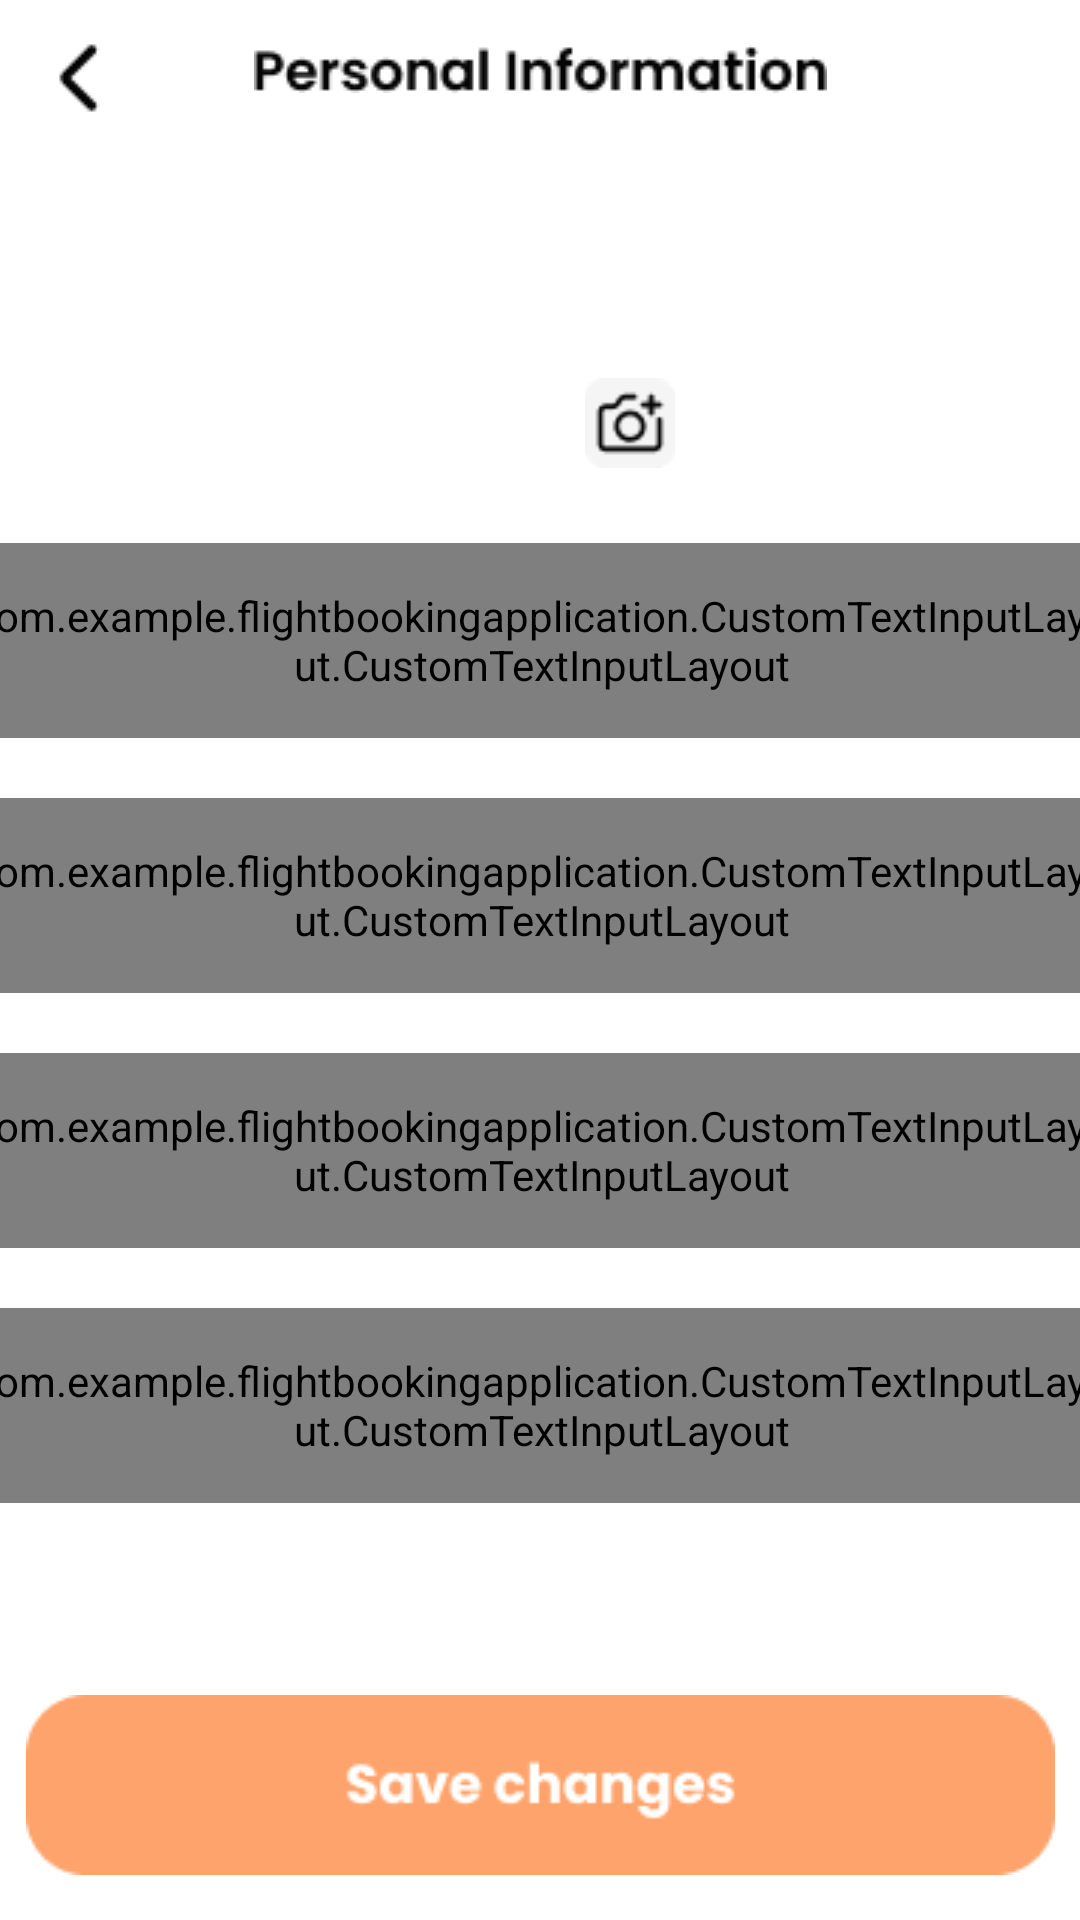

The Android layout XML behind this screen, and the referenced resources:
<!-- AndroidManifest.xml: application theme Theme.FlightBookingApplication -->
<!-- res/layout/fragment_personal.xml -->
<?xml version="1.0" encoding="utf-8"?>
<FrameLayout xmlns:android="http://schemas.android.com/apk/res/android"
    xmlns:tools="http://schemas.android.com/tools"
    android:layout_width="match_parent"
    android:layout_height="match_parent"
    xmlns:app="http://schemas.android.com/apk/res-auto"
    tools:context=".Fragments.PersonalFragment">

    
    <androidx.constraintlayout.widget.ConstraintLayout
        android:id="@+id/fragment"
        android:layout_width="match_parent"
        android:layout_height="match_parent">
        <ImageView
            app:layout_constraintTop_toTopOf="parent"
            android:layout_margin="10dp"
            app:layout_constraintStart_toStartOf="parent"
            android:id="@+id/back_button"
            android:src="@drawable/back"
            android:layout_width="wrap_content"
            android:layout_height="wrap_content">

        </ImageView>
        <ImageView
            android:id="@+id/persona"
            android:src="@drawable/info"
            app:layout_constraintTop_toTopOf="parent"
            android:layout_margin="15dp"
            app:layout_constraintEnd_toEndOf="parent"
            app:layout_constraintStart_toStartOf="parent"
            android:layout_width="wrap_content"
            android:layout_height="wrap_content">

        </ImageView>
        <FrameLayout
            android:id="@+id/profile_image"
            android:layout_margin="30dp"
            app:layout_constraintTop_toBottomOf="@id/persona"
            app:layout_constraintStart_toStartOf="parent"
            app:layout_constraintEnd_toEndOf="parent"
            android:layout_width="wrap_content"
            android:layout_height="wrap_content">

            <ImageView
                android:id="@+id/avatar_image"
                android:layout_width="100dp"
                android:layout_height="100dp"
                android:scaleType="centerCrop" />

            <ImageView
                android:id="@+id/change_image"
                android:layout_width="30dp"
                android:layout_height="30dp"
                android:src="@drawable/change_avatar"
                android:layout_gravity="bottom|end"
                android:layout_margin="5dp"/>
        </FrameLayout>
        <com.example.flightbookingapplication.CustomTextInputLayout.CustomTextInputLayout
            android:layout_width="380dp"
            android:layout_height="65dp"
            android:id="@+id/first_name_layout"
            app:layout_constraintTop_toBottomOf="@+id/profile_image"
            android:layout_margin="20dp"
            app:layout_constraintStart_toStartOf="parent"
            app:layout_constraintEnd_toEndOf="parent"
            app:endIconTint="@null"
            app:endIconDrawable="@null"
            app:endIconContentDescription="First Name">
            <com.google.android.material.textfield.TextInputEditText
                android:id="@+id/first_name"
                android:hint="First Name"
                style="@style/CustomEditText"
                android:layout_width="match_parent"
                android:layout_height="match_parent">
            </com.google.android.material.textfield.TextInputEditText>
        </com.example.flightbookingapplication.CustomTextInputLayout.CustomTextInputLayout>
        <com.example.flightbookingapplication.CustomTextInputLayout.CustomTextInputLayout
            android:layout_width="380dp"
            android:layout_height="65dp"
            android:id="@+id/last_name_layout"
            app:layout_constraintTop_toBottomOf="@+id/first_name_layout"
            android:layout_margin="20dp"
            app:layout_constraintStart_toStartOf="parent"
            app:layout_constraintEnd_toEndOf="parent"
            app:endIconTint="@null"
            app:endIconDrawable="@null"
            app:endIconContentDescription="Last Name">
            <com.google.android.material.textfield.TextInputEditText
                android:id="@+id/last_name"
                android:hint="Last Name"
                style="@style/CustomEditText"
                android:layout_width="match_parent"
                android:layout_height="match_parent">
            </com.google.android.material.textfield.TextInputEditText>
        </com.example.flightbookingapplication.CustomTextInputLayout.CustomTextInputLayout>

        <com.example.flightbookingapplication.CustomTextInputLayout.CustomTextInputLayout
            android:layout_width="380dp"
            android:layout_height="65dp"
            android:id="@+id/phone_number_layout"
            app:layout_constraintTop_toBottomOf="@+id/last_name_layout"
            android:layout_margin="20dp"
            app:layout_constraintStart_toStartOf="parent"
            app:layout_constraintEnd_toEndOf="parent"
            app:endIconTint="@null"
            app:endIconDrawable="@null"
            app:endIconContentDescription="Phone">
            <com.google.android.material.textfield.TextInputEditText
                android:id="@+id/phone_number"
                android:hint="Phone"
                style="@style/CustomEditText"
                android:layout_width="match_parent"
                android:layout_height="match_parent">
            </com.google.android.material.textfield.TextInputEditText>
        </com.example.flightbookingapplication.CustomTextInputLayout.CustomTextInputLayout>

        <com.example.flightbookingapplication.CustomTextInputLayout.CustomTextInputLayout
            android:layout_width="380dp"
            android:layout_height="65dp"
            android:id="@+id/email_layout"
            app:layout_constraintTop_toBottomOf="@+id/phone_number_layout"
            android:layout_margin="20dp"
            app:layout_constraintStart_toStartOf="parent"
            app:layout_constraintEnd_toEndOf="parent"
            app:endIconTint="@null"
            app:endIconDrawable="@null"
            app:endIconContentDescription="Email">
            <com.google.android.material.textfield.TextInputEditText
                android:id="@+id/email"
                android:hint="Email"
                style="@style/CustomEditText"
                android:layout_width="match_parent"
                android:layout_height="match_parent">
            </com.google.android.material.textfield.TextInputEditText>
        </com.example.flightbookingapplication.CustomTextInputLayout.CustomTextInputLayout>

        <ImageView
            android:layout_margin="15dp"
            app:layout_constraintBottom_toBottomOf="parent"
            android:id="@+id/save_changes"
            android:src="@drawable/save_changes"
            app:layout_constraintEnd_toEndOf="parent"
            app:layout_constraintStart_toStartOf="parent"
            android:layout_width="wrap_content"
            android:layout_height="wrap_content">

        </ImageView>
    </androidx.constraintlayout.widget.ConstraintLayout>

</FrameLayout>
<!-- resources referenced by this layout -->
<resources>
  <!-- drawable back: png bitmap (drawable, 255 bytes) -->
  <!-- drawable change_avatar: png bitmap (drawable, 822 bytes) -->
  <!-- drawable info: png bitmap (drawable, 1637 bytes) -->
  <!-- drawable save_changes: png bitmap (drawable, 2790 bytes) -->
  <style name="CustomEditText" parent="Widget.AppCompat.EditText">
          
          <item name="fontFamily">@font/edit_text</item>
          <item name="android:background">@drawable/edit_text_background</item>
          
          <item name="android:paddingStart">16dp</item>
          <item name="android:paddingEnd">16dp</item>
          
          <item name="android:textSize">16sp</item>
          <item name="android:textColor">#333333</item>
          <item name="android:textColorHint">#999999</item>
          <item name="bottomSheetDialogTheme">@style/AppBottomSheetDialog</item>
      </style>
  <style name="Theme.FlightBookingApplication" parent="Theme.MaterialComponents.DayNight.NoActionBar">
          
          <item name="colorPrimary">@color/purple_500</item>
          <item name="colorPrimaryVariant">@color/purple_700</item>
          <item name="colorOnPrimary">@color/white</item>
          
          <item name="colorSecondary">@color/teal_200</item>
          <item name="colorSecondaryVariant">@color/teal_700</item>
          <item name="colorOnSecondary">@color/black</item>
          
          <item name="android:statusBarColor">?attr/colorPrimaryVariant</item>
          <item name="bottomSheetDialogTheme">@style/AppBottomSheetDialog</item>
          
      </style>
  <!-- drawable edit_text_background (drawable) -->
  <?xml version="1.0" encoding="utf-8"?>
  <shape xmlns:android="http://schemas.android.com/apk/res/android">
      <solid android:color="#FFFFFF"/> 
      <corners android:radius="16dp"/> 
      <stroke android:width="1dp" android:color="#000000"/> 
  </shape>
  <style name="AppBottomSheetDialog" parent="Theme.Design.BottomSheetDialog">
          <item name="bottomSheetStyle">@style/BottomSheetStyle</item>
      </style>
  <color name="purple_500">#FF6200EE</color>
  <color name="purple_700">#FF3700B3</color>
  <color name="white">#FFFFFFFF</color>
  <color name="teal_200">#FF03DAC5</color>
  <color name="teal_700">#FF018786</color>
  <color name="black">#FF000000</color>
  <style name="BottomSheetStyle" parent="Widget.Design.BottomSheet.Modal">
          <item name="android:background">@drawable/dialog_background</item>
          <item name="behavior_peekHeight">300dp</item>
          <item name="behavior_draggable">true</item>
      </style>
  <!-- drawable dialog_background (drawable) -->
  <shape xmlns:android="http://schemas.android.com/apk/res/android" android:shape="rectangle">
  
      <solid android:color="#FFFFFF"/> 
      <corners android:topRightRadius="16dp"
               android:topLeftRadius="16dp" /> 
      <stroke android:width="2dp" android:color="#050505"/> 
  </shape>
</resources>
